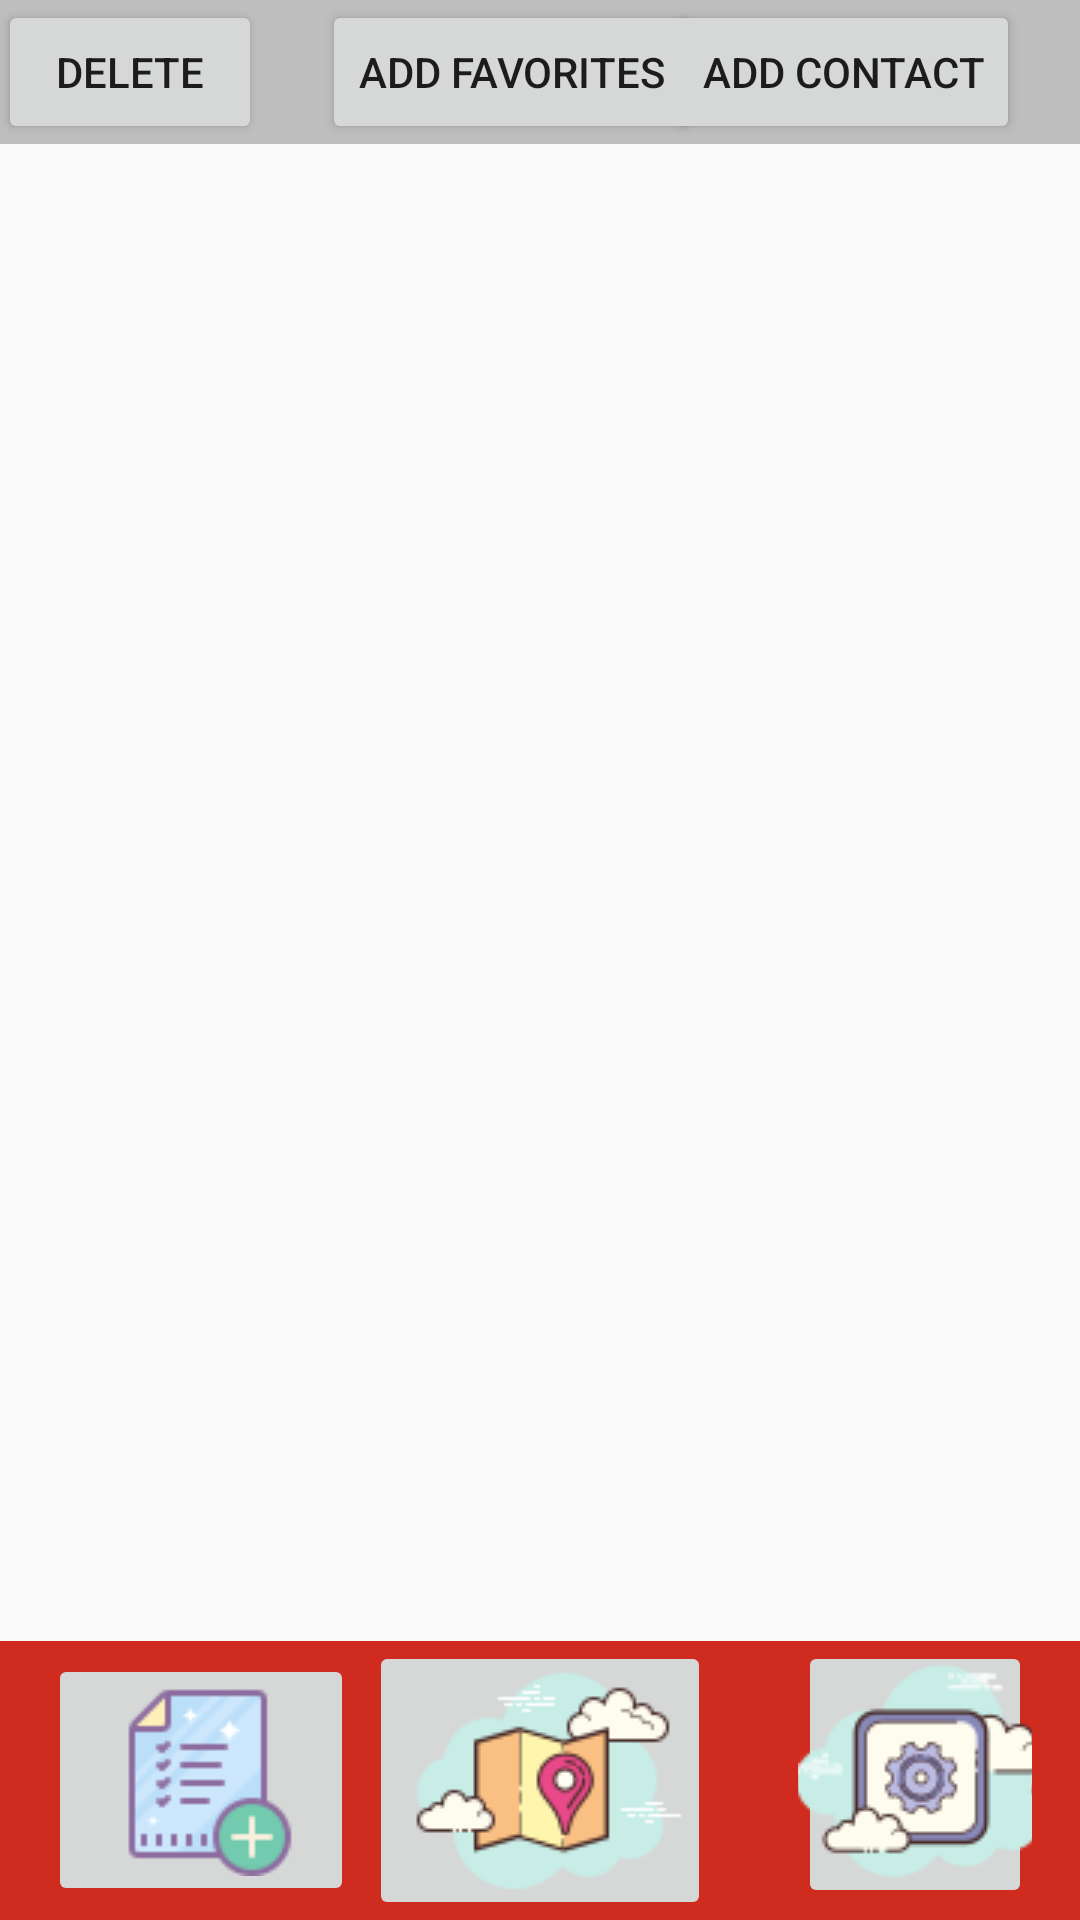

Android layout source for this screen:
<!-- AndroidManifest.xml: application theme AppTheme -->
<!-- res/layout/activity_contact_list.xml -->
<?xml version="1.0" encoding="utf-8"?>
<android.widget.RelativeLayout xmlns:android="http://schemas.android.com/apk/res/android"
    xmlns:app="http://schemas.android.com/apk/res-auto"
    xmlns:tools="http://schemas.android.com/tools"
    android:layout_width="match_parent"
    android:layout_height="match_parent"
    tools:context="com.example.contactlist.ContactActivity">

    <RelativeLayout
        android:id="@+id/navbar"
        android:layout_width="match_parent"
        android:layout_height="wrap_content"
        android:background="@color/navbar_background"
        android:layout_alignParentBottom="true">

        <ImageButton
            android:id="@+id/imageButtonList"
            android:layout_width="102dp"
            android:layout_height="wrap_content"
            android:layout_centerVertical="true"
            android:layout_marginStart="16dp"
            android:layout_marginEnd="16dp"
            android:src="@drawable/icons8_add_list_64"
            app:layout_constraintEnd_toStartOf="@+id/imageButtonMap"
            app:layout_constraintStart_toStartOf="parent"
            app:layout_constraintTop_toTopOf="parent" />

        <ImageButton
            android:id="@+id/imageButtonMap"
            android:layout_width="114dp"
            android:layout_height="93dp"
            android:layout_centerInParent="true"
            android:src="@drawable/icons8_map_marker_100" />

        <ImageButton
            android:id="@+id/imageButtonSettings"
            android:layout_width="103dp"
            android:layout_height="89dp"
            android:layout_marginStart="29dp"
            android:layout_marginEnd="16dp"
            android:layout_toEndOf="@+id/imageButtonMap"
            android:src="@drawable/icons8_settings_100" />

    </RelativeLayout>

    <RelativeLayout
        android:id="@+id/toolbar"
        android:layout_width="match_parent"
        android:layout_height="wrap_content"
        android:background="@color/toolbar_background"
        android:layout_alignParentTop="true"
        android:layout_alignParentStart="true" >

        <Button
            android:id="@+id/buttonDelete"
            android:layout_width="wrap_content"
            android:layout_height="wrap_content"
            android:layout_alignParentStart="true"
            android:layout_marginStart="-1dp"
            android:text="Delete" />

        <Button
            android:text="Add Contact"
            android:layout_width="wrap_content"
            android:layout_height="wrap_content"
            android:id="@+id/buttonAdd"
            android:layout_centerVertical="true"
            android:layout_alignParentEnd="true"
            android:layout_marginEnd="20dp" />
        <Button
            android:id="@+id/buttonAddFav"
            android:text="Add Favorites"
            android:layout_width="wrap_content"
            android:layout_height="wrap_content"
            android:layout_toEndOf="@id/buttonDelete"
            android:layout_centerVertical="true"
            android:layout_marginStart="20dp" />

    </RelativeLayout>

    <ListView
        android:id="@+id/lvContacts"
        android:layout_width="match_parent"
        android:layout_height="wrap_content"
        android:layout_alignParentStart="true"
        android:layout_below="@+id/toolbar"
        android:layout_above="@+id/navbar" />

</android.widget.RelativeLayout>
<!-- resources referenced by this layout -->
<resources>
  <color name="navbar_background">#cf2b1f</color>
  <color name="toolbar_background">#bebebe</color>
  <!-- drawable icons8_add_list_64: png bitmap (drawable, 1605 bytes) -->
  <!-- drawable icons8_map_marker_100: png bitmap (drawable, 4021 bytes) -->
  <!-- drawable icons8_settings_100: png bitmap (drawable, 4486 bytes) -->
  <style name="AppTheme" parent="Theme.AppCompat.Light.DarkActionBar">
          
          <item name="colorPrimary">@color/colorPrimary</item>
          <item name="colorPrimaryDark">@color/colorPrimaryDark</item>
          <item name="colorAccent">@color/color3</item>
      </style>
  <color name="colorPrimary">#fc6435</color>
  <color name="colorPrimaryDark">#cf491f</color>
  <color name="color3">#fcd228</color>
</resources>
